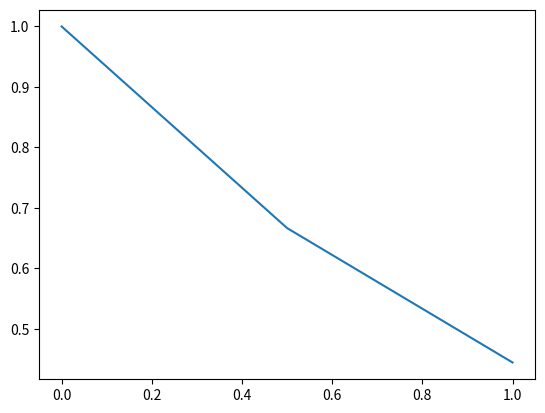

Reproduce this figure in Python. (Note: this script raises an exception after producing the figure.)
import numpy as np
import matplotlib.pyplot as plt

def implicit_solver(y0,a,dt,N,f=None):
    
    
    y = np.zeros(N+1)
    y[0] = y0

    if f==None:
        f = np.zeros(N+1)

    for i in range(N):
        y[i+1] = (y[i] +dt*f[i+1])/(dt*a+1)

    return y

def int_par_len(n,m,i):
    
    N=n/m
    rest=n%m

    if i==0:
        if rest>0:
            state = N+1
        else:
            state = N
    else:
        if rest - i >0:
            state = N+2
        else:
            state = N+1
    return state

def parareal_solver(y0,a,T,M,N,order=3):

    
    
    dt = float(T)/N
    dT =  float(T)/M
    
    t = np.linspace(0,T,N+1)
    coarse_t = np.linspace(0,T,M+1)

    coarse_y = implicit_solver(y0,a,dT,M)
    plt.plot(coarse_t,coarse_y)
    plt.show()
    y=[]
    for i in range(M):
        y.append(implicit_solver(coarse_y[i],a,dt,int_par_len(N+1,M,i)-1))
        
    Y = np.zeros(N+1)
    
    start = len(y[0])
    Y[:start] = y[0][:]
    
    for i in range(len(y)-1):
        
        end = start + len(y[i+1])-1
        
        Y[start:end] = y[i+1][1:]
        start = end
    plt.plot(t,Y)
    plt.show()
    
    for k in range(order-1):
        S = np.zeros(M+1)
        for i in range(M):
            S[i+1] = y[i][-1] - coarse_y[i+1]

        delta = implicit_solver(0,a,dT,M,f=S)
        for i in range(M):
            coarse_y[i+1] = y[i][-1] + delta[i+1]

        
        y=[]
        for i in range(M):
            y.append(implicit_solver(coarse_y[i],a,dt,int_par_len(N+1,M,i)-1))
        start = len(y[0])
        Y[:start] = y[0][:]
        for i in range(len(y)-1):
        
            end = start + len(y[i+1])-1
        
            Y[start:end] = y[i+1][1:]
            start = end
        plt.plot(t,Y)
        plt.show()
        
if __name__ == "__main__":
    a = 1
    T = 1
    y0 = 1

    N = 100000
    M = 2
    parareal_solver(y0,a,T,M,N,order=5)
